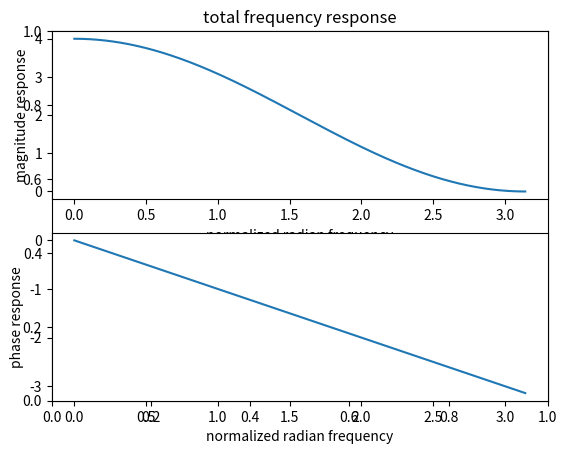

Write Python code to recreate this figure.
# plotting the frequency response
import numpy as np
import matplotlib.pyplot as plt

wh = np.linspace(0,np.pi,1000)
H = 2*np.cos(wh) + 2
plt.figure()
plt.title('total frequency response')
plt.subplot(211)
plt.plot(wh,H)
plt.xlabel('normalized radian frequency')
plt.ylabel('magnitude response')
plt.subplot(212)
plt.plot(wh,-wh)
plt.xlabel('normalized radian frequency')
plt.ylabel('phase response')
plt.show()
